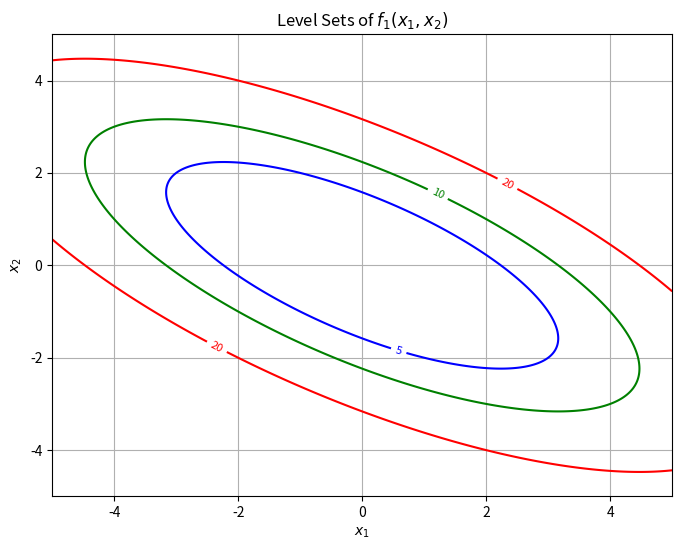

Generate this figure with matplotlib: (Note: this script raises an exception after producing the figure.)
import numpy as np
import matplotlib.pyplot as plt

# define function f1
def f1(x1, x2):
    return x1**2 + 2*x1*x2 + 2*x2**2

# create grid
x1 = np.linspace(-5, 5, 400)
x2 = np.linspace(-5, 5, 400)
X1, X2 = np.meshgrid(x1, x2)
Z1 = f1(X1, X2)

# plot contour
plt.figure(figsize=(8, 6))
contour1 = plt.contour(X1, X2, Z1, levels=[5, 10, 20], colors=['blue', 'green', 'red'])
plt.clabel(contour1, inline=True, fontsize=8)
plt.title('Level Sets of $f_1(x_1, x_2)$')
plt.xlabel('$x_1$')
plt.ylabel('$x_2$')
plt.grid(True)
plt.savefig('./257_hw/figure/q1.1.png')
plt.show()
